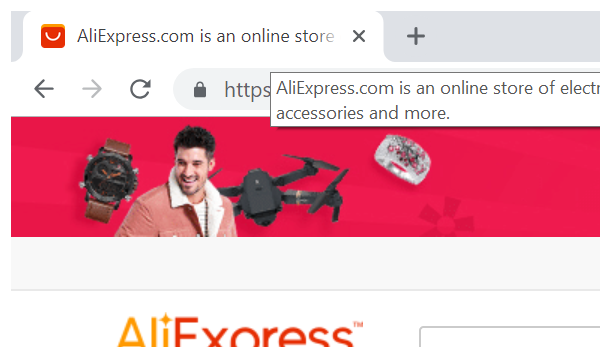
Task: Ali Category Dispatcher
Workflow: Process

Step 1: Attach Browser 'chrome.exe AliExpress.c...'

Step 2: Attach Browser 'Freeshipp Page' (chrome.exe) (no picture)

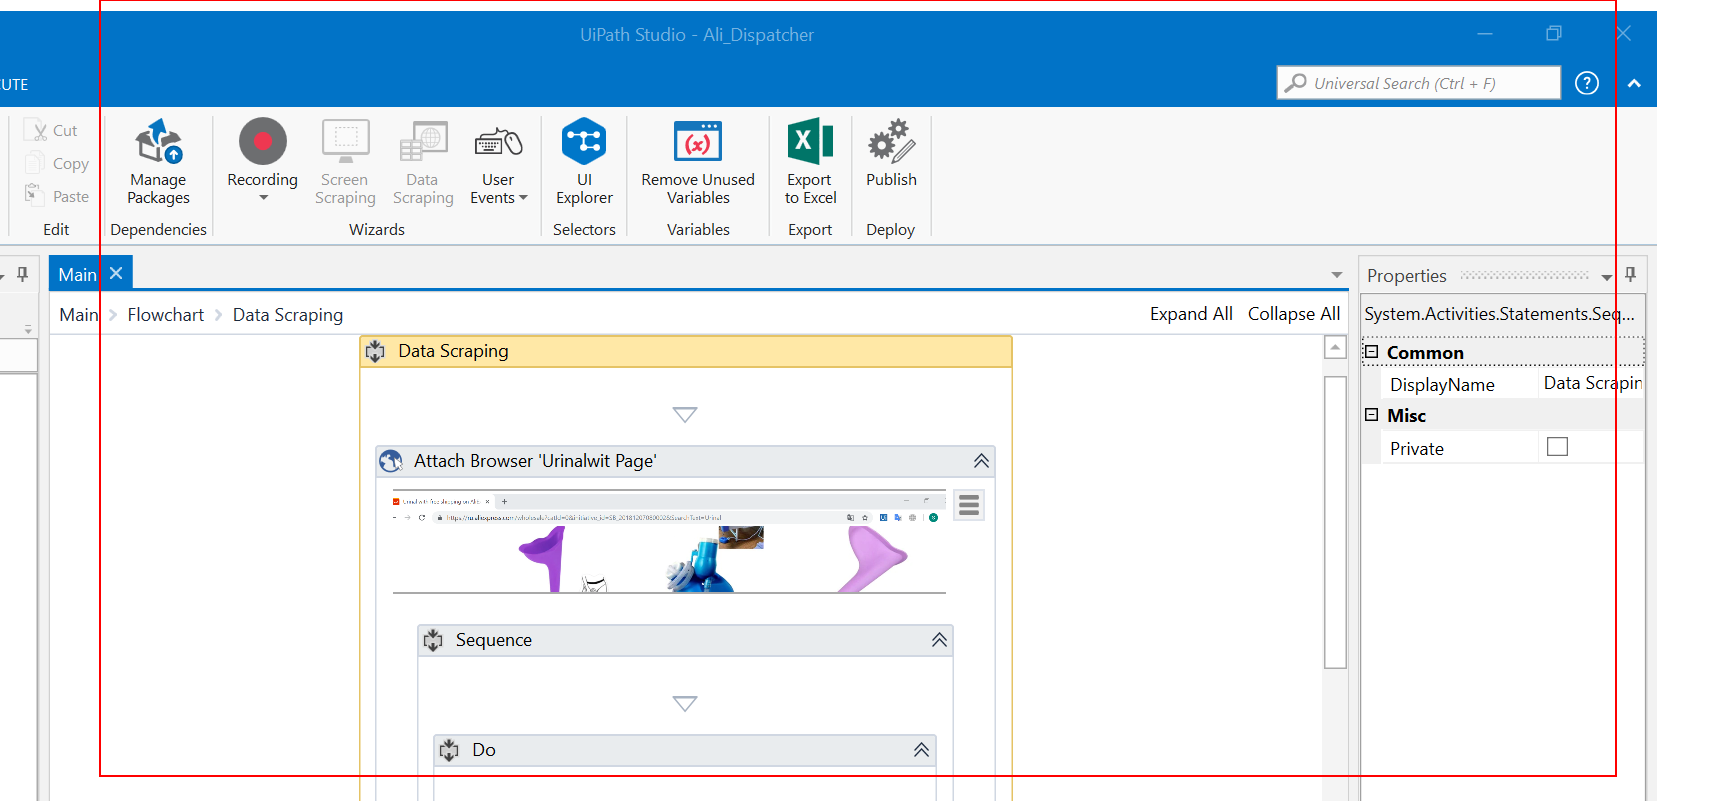
Step 3: get-text from the list